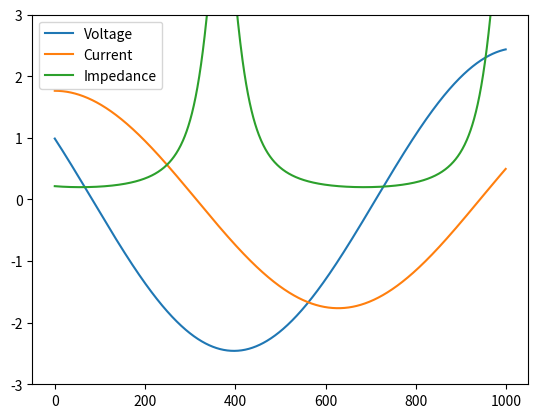

Here is the Python script that generated this plot:
import numpy as np
import matplotlib.pyplot as plt
import matplotlib.animation as animation


def ladderCircuit(w, L, C, N, Z_L, V_0):
    Z_total = np.empty(N, dtype=complex)  # I am going to test this
    I_total = np.empty(N, dtype=complex)
    V_total = np.empty(N, dtype=complex)

    Z_total[-1] = Z_L
    for n in range(N-2, -1, -1):
        Z_total[n] = (1j*w*C + (Z_total[n+1]+1j*w*L)**-1)**-1

    # I am not including V_0 in my V_total.
    # The reason I am doing this is because it makes my loop look nicer.
    I_total[0] = V_0/Z_total[0]
    V_total[0] = V_0 - 1j*w*L*I_total[0]
    for n in range(0, N-1):
        I_total[n+1] = I_total[n]-1j*w*C*V_total[n]
        V_total[n+1] = V_total[n]-1j*w*L*I_total[n+1]

    return {'V': V_total, 'I': I_total, 'Z': Z_total}


if __name__ == '__main__':
    V_0 = (1+0j)  # V
    L = 1  # H
    C = 1  # F
    w = 5E-3  # s**-1
    N = 1000  #
    Z_L = (5*(L/C) ** 0.5 + 0j)
    # Z_L = np.exp(1j * np.pi / 4)
    output = ladderCircuit(w, L, C, N, Z_L, V_0)

    fig, ax = plt.subplots()

    # x = np.arange(0, 2 * np.pi, 0.01)
    line_V, = ax.plot(np.arange(N), np.real(output['V']), label='Voltage')
    line_I, = ax.plot(np.arange(N), np.real(output['I']), label='Current')
    line_Z, = ax.plot(np.arange(N), np.real(output['Z']), label='Impedance')
    ax.legend()
    ax.set_ylim([-3, 3])

    def animate(i):
        # I am interested in giving this a try, but I am not sure it'll work
        V_t = np.exp(1j * 0.005 * i * 50)  #The extra 50 is to make the solution animate faster
        newYdata = ladderCircuit(w, L, C, N, Z_L, V_t)
        line_V.set_ydata(np.real(newYdata['V']))  # update the data.
        line_I.set_ydata(np.real(newYdata['I']))  # update the data.
        line_Z.set_ydata(np.real(newYdata['Z']))  # update the data.
        return line_V, line_I, line_Z

    ani = animation.FuncAnimation(
        fig, animate, interval=200, blit=True, save_count=10)
    # V_max = np.empty(1000)
    # for iii in range(1000):
    #     V_t = np.exp(1j * 0.005 * iii * 2)  # The extra 50 is to make the solution animate faster
    #     newYdata = ladderCircuit(w, L, C, N, Z_L, V_t)
    #     V_max[iii] = np.abs(np.real(newYdata['V'])).max()
    #
    # line_V, = ax.plot(newYdata['V'], label='Voltage')
    # Line_I, = ax.plot(newYdata['I'], label='Current')
    # line_Z, = ax.plot(newYdata['Z'], label='Impedance')
